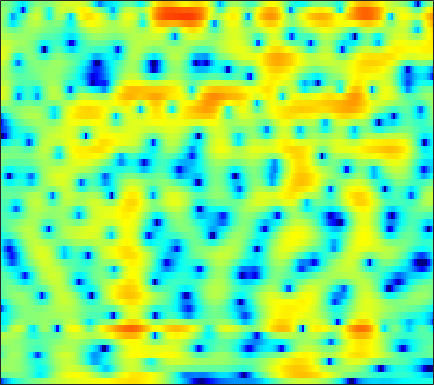

The data file committed next to this chart (first rows):
-15.923, -13.543, -11.066, -9.1351, -7.9383, -6.5933, -5.4657, -4.7386, -3.8941, -3.1733, -2.5582, -2.149, -1.6659, -1.2353, -0.94021, -0.57165, -0.22196, 0.034548, 0.37433, 0.71794, 1.0655, 1.3277, 1.6856, 2.0448
-1.625, -1.45, -1.169, -0.8695, -0.6579, -0.418, -0.2517, -0.1875, -0.2017, -0.3443, -0.6328, -0.9578, -1.549, -2.341, -3.074, -4.224, -5.49, -6.355, -6.962, -6.49, -5.098, -3.807, -2.089, -0.5287
1.264, 1.295, 1.322, 1.323, 1.296, 1.216, 1.068, 0.9062, 0.6126, 0.2213, -0.2743, -0.7179, -1.407, -2.206, -2.867, -3.806, -4.733, -5.328, -5.795, -5.676, -4.944, -4.114, -2.842, -1.556
0.1267, 0.4196, 0.7618, 1.018, 1.141, 1.193, 1.105, 0.9441, 0.599, 0.1028, -0.5352, -1.099, -1.941, -2.843, -3.512, -4.296, -4.822, -4.966, -4.781, -4.2, -3.346, -2.602, -1.56, -0.5374
-2.619, -1.366, -0.123, 0.7392, 1.18, 1.518, 1.601, 1.506, 1.176, 0.6036, -0.2331, -1.056, -2.468, -4.344, -6.168, -9.426, -13.97, -16.33, -12.63, -8.309, -5.207, -3.421, -1.528, -0.03067
-1.113, -0.5804, 0.02386, 0.4763, 0.7094, 0.8768, 0.8935, 0.8147, 0.5956, 0.2486, -0.214, -0.6232, -1.224, -1.84, -2.268, -2.74, -3.032, -3.09, -2.922, -2.498, -1.895, -1.378, -0.6671, 0.02339
1.266, 1.263, 1.263, 1.242, 1.2, 1.095, 0.9251, 0.75, 0.4416, 0.05188, -0.3932, -0.7444, -1.206, -1.622, -1.872, -2.098, -2.192, -2.173, -2.039, -1.799, -1.497, -1.25, -0.9064, -0.5525
2.592, 2.346, 2.159, 2.106, 2.114, 2.116, 2.029, 1.853, 1.432, 0.7831, -0.1124, -0.9491, -2.248, -3.611, -4.444, -4.878, -4.425, -3.742, -2.767, -1.971, -1.468, -1.279, -1.24, -1.366
-3.311, -4.399, -3.084, -0.7107, 0.8062, 2.296, 3.22, 3.582, 3.666, 3.284, 2.373, 1.283, -0.8141, -3.853, -6.537, -7.767, -4.87, -2.612, -0.4644, 0.7886, 1.298, 1.228, 0.4833, -1.232
-6.503, -6.969, -6.229, -4.577, -3.273, -1.769, -0.623, 0.01288, 0.5889, 0.8612, 0.859, 0.733, 0.5081, 0.2643, 0.1304, 0.09405, 0.2452, 0.4382, 0.7222, 0.9475, 1.059, 1.039, 0.8407, 0.4925
-7.108, -6.838, -6.125, -5.14, -4.335, -3.292, -2.352, -1.736, -1.051, -0.5482, -0.1852, 0.01375, 0.2007, 0.3125, 0.3638, 0.4253, 0.5057, 0.5706, 0.6681, 0.7774, 0.8944, 0.9741, 1.07, 1.172
-16.02, -12.19, -8.745, -6.313, -4.915, -3.44, -2.286, -1.593, -0.8715, -0.3491, 0.02967, 0.2059, 0.2922, 0.2687, 0.2082, 0.09287, -0.02867, -0.09436, -0.1085, -0.01341, 0.19, 0.4112, 0.7846, 1.209
-6.991, -6.073, -4.644, -3.259, -2.353, -1.321, -0.4884, 0.001493, 0.4722, 0.7509, 0.8303, 0.76, 0.4881, 0.03423, -0.4399, -1.264, -2.272, -3.054, -3.89, -4.078, -3.412, -2.506, -1.106, 0.2058
-2.181, -1.722, -1.088, -0.4945, -0.09801, 0.3686, 0.7202, 0.8945, 1.014, 1.003, 0.8072, 0.5647, 0.1157, -0.585, -1.335, -2.732, -4.817, -7.144, -12.3, -19.15, -11.04, -6.749, -3.064, -0.6453
-1.957, -1.385, -0.8294, -0.4783, -0.3198, -0.2391, -0.3266, -0.4805, -0.7554, -1.06, -1.349, -1.522, -1.702, -1.881, -2.015, -2.196, -2.417, -2.588, -2.676, -2.4, -1.677, -0.9086, 0.2097, 1.226
-1.792, -1.46, -1.255, -1.288, -1.468, -1.953, -2.69, -3.413, -4.629, -6.07, -7.32, -7.796, -7.361, -5.927, -4.668, -3.135, -1.847, -1.014, -0.04874, 0.7849, 1.536, 2.044, 2.61, 3.062
-1.563, -1.768, -2.142, -2.654, -3.155, -3.979, -5.001, -5.992, -7.794, -10.51, -14.69, -17.94, -14.78, -9.633, -6.726, -3.881, -1.8, -0.5529, 0.7867, 1.82, 2.603, 3.042, 3.462, 3.716
-2.639, -3.37, -4.39, -5.412, -6.101, -6.778, -7.232, -7.429, -7.492, -7.424, -7.08, -6.545, -5.569, -4.172, -3.009, -1.514, -0.1424, 0.7685, 1.77, 2.55, 3.104, 3.373, 3.566, 3.562
-4.47, -5.982, -8.329, -11.03, -13.14, -15.09, -14.16, -12.22, -9.576, -7.26, -5.343, -4.104, -2.594, -1.151, -0.1862, 0.9451, 1.938, 2.558, 3.2, 3.63, 3.845, 3.867, 3.693, 3.275
-6.08, -7.99, -10.74, -13.79, -16.19, -17.83, -16.04, -13.28, -9.658, -6.691, -4.155, -2.607, -0.7806, 0.7268, 1.635, 2.663, 3.463, 3.896, 4.286, 4.443, 4.359, 4.135, 3.578, 2.732
-7.754, -10.06, -14.04, -18.72, -20.02, -16.5, -12.63, -10.09, -7.115, -4.582, -2.479, -1.117, 0.4769, 1.713, 2.451, 3.245, 3.772, 4.013, 4.16, 4.107, 3.85, 3.524, 2.91, 2.068
-6.847, -8.174, -10.06, -11.58, -11.75, -10.12, -7.886, -6.096, -4.001, -2.169, -0.6217, 0.3692, 1.447, 2.204, 2.656, 3.016, 3.115, 3.071, 2.832, 2.448, 1.995, 1.642, 1.222, 0.8127
-4.869, -4.633, -4.341, -4.018, -3.632, -2.944, -2.092, -1.349, -0.3444, 0.5682, 1.402, 1.944, 2.45, 2.75, 2.83, 2.65, 2.192, 1.645, 0.5971, -0.7508, -2.225, -3.159, -3.682, -3.174
-3.68, -2.899, -2.13, -1.472, -1.015, -0.4695, 0.1532, 0.5905, 1.168, 1.751, 2.221, 2.488, 2.715, 2.803, 2.652, 2.243, 1.478, 0.5799, -1.083, -3.619, -7.691, -13.01, -19.55, -9.785
-2.655, -2.273, -1.89, -1.533, -1.3, -1.004, -0.63, -0.3407, 0.08562, 0.6049, 1.096, 1.417, 1.779, 1.982, 1.976, 1.833, 1.406, 0.9235, 0.08915, -0.9391, -1.977, -2.559, -2.841, -2.442
-2.403, -2.495, -2.646, -2.934, -3.225, -3.541, -3.792, -3.703, -3.133, -2.288, -1.222, -0.4353, 0.5068, 1.137, 1.539, 1.81, 1.87, 1.817, 1.569, 1.268, 0.9461, 0.7442, 0.5651, 0.5665
-2.816, -2.928, -3.392, -4.404, -5.592, -8.103, -11.95, -14.71, -11.76, -7.041, -3.75, -1.938, -0.1877, 1.081, 1.762, 2.318, 2.622, 2.661, 2.545, 2.258, 1.87, 1.542, 1.169, 0.8989
-2.956, -2.493, -2.516, -3.031, -3.804, -5.185, -6.687, -7.261, -6.214, -4.171, -1.978, -0.5684, 0.8171, 1.982, 2.523, 3.038, 3.232, 3.157, 2.827, 2.119, 1.054, 0.02577, -1.572, -2.969
-1.786, -1.391, -1.209, -1.2, -1.303, -1.426, -1.551, -1.464, -1.115, -0.5935, 0.0397, 0.5373, 1.151, 1.726, 2.002, 2.36, 2.466, 2.415, 2.053, 1.268, -0.09551, -1.662, -4.939, -10.49
-1.016, -1.335, -1.644, -1.955, -2.07, -2.139, -2.047, -1.899, -1.811, -1.595, -1.518, -1.522, -1.369, -1.336, -1.081, -0.6439, -0.1249, 0.2975, 0.6489, 0.8311, 0.721, 0.4812, 0.1256, -0.1555
-2.291, -3.494, -5.189, -6.517, -6.899, -6.514, -5.548, -4.959, -4.401, -4.366, -4.799, -5.491, -7.024, -8.62, -8.896, -7.409, -4.748, -3.012, -1.089, 0.3137, 1.332, 1.903, 2.474, 2.945
-3.892, -6.192, -10.75, -19.94, -23.87, -13.32, -9.031, -7.362, -5.985, -5.673, -6.103, -6.967, -9.159, -12.25, -13.61, -10.6, -6.421, -4.092, -1.659, 0.0867, 1.394, 2.158, 2.928, 3.528
-2.314, -3.455, -4.853, -5.973, -6.315, -6.092, -5.438, -4.935, -4.404, -4.068, -4.033, -4.098, -4.187, -4.253, -3.938, -3.328, -2.297, -1.468, -0.3405, 0.6244, 1.419, 1.885, 2.365, 2.704
-0.4817, -0.89, -1.432, -1.804, -2.009, -2.094, -2.147, -2.015, -1.97, -1.819, -1.7, -1.616, -1.408, -1.176, -0.9073, -0.4868, 0.01238, 0.4098, 0.9018, 1.305, 1.553, 1.617, 1.558, 1.293
0.4248, 0.2519, 0.02511, -0.1269, -0.2032, -0.2927, -0.32, -0.3714, -0.3721, -0.4508, -0.4538, -0.4265, -0.3563, -0.04987, 0.1622, 0.6661, 1.156, 1.537, 1.921, 2.157, 2.143, 1.934, 1.279, 0.1306
-0.9572, -1.107, -1.071, -0.9857, -0.8433, -0.7043, -0.5704, -0.6682, -0.8183, -1.215, -1.743, -2.121, -2.478, -2.324, -1.814, -0.7515, 0.4335, 1.262, 2.164, 2.761, 3.011, 2.941, 2.442, 1.456
-7.781, -7.956, -7.35, -6.181, -5.289, -4.25, -3.68, -3.421, -3.713, -4.463, -6.15, -8.219, -12.73, -16.7, -11.52, -6.305, -2.797, -1.019, 0.7796, 1.971, 2.731, 3.05, 3.242, 3.159
-24.07, -35.83, -18.45, -12.88, -10.34, -7.975, -6.534, -5.77, -5.379, -5.54, -6.202, -7.034, -8.159, -8.238, -7.083, -4.971, -2.767, -1.407, 0.0765, 1.174, 1.978, 2.425, 2.856, 3.151
-15.84, -15.51, -14.05, -11.69, -10.04, -8.005, -6.351, -5.489, -4.461, -3.891, -3.484, -3.278, -2.886, -2.532, -2.022, -1.318, -0.5666, 0.02646, 0.6541, 1.196, 1.583, 1.809, 2.02, 2.241
-18.21, -15.14, -11.94, -9.149, -7.538, -5.674, -4.121, -3.245, -2.198, -1.405, -0.7753, -0.368, 0.1261, 0.4827, 0.7629, 1.078, 1.296, 1.446, 1.472, 1.41, 1.169, 0.9017, 0.4847, 0.162
-11.8, -9.735, -7.266, -5.148, -3.848, -2.5, -1.32, -0.6203, 0.1016, 0.7695, 1.254, 1.605, 1.89, 2.216, 2.27, 2.404, 2.374, 2.224, 1.928, 1.312, 0.3906, -0.6255, -2.478, -5.202
-2.423, -2.074, -1.597, -1.085, -0.7126, -0.3203, -0.02581, 0.1822, 0.4696, 0.7328, 1.022, 1.175, 1.355, 1.495, 1.546, 1.502, 1.439, 1.29, 1.039, 0.5671, -0.2011, -1.066, -2.739, -5.056
2.072, 1.886, 1.615, 1.131, 0.6539, -0.06821, -0.9798, -1.556, -1.988, -2.048, -1.675, -1.399, -1.012, -1.115, -1.117, -1.483, -1.734, -1.628, -1.378, -0.8113, -0.3725, -0.144, -0.07011, -0.05854
4.766, 4.386, 3.632, 2.509, 1.307, -0.937, -4.119, -7.645, -12.89, -10.05, -6.215, -4.425, -3.406, -3.495, -4.516, -6.746, -10.45, -11.22, -7.176, -3.362, -0.8074, 0.4979, 1.695, 2.373
4.625, 4.382, 3.686, 2.606, 1.548, -0.3166, -2.745, -4.447, -6.251, -6.098, -4.782, -3.972, -3.484, -3.534, -4.189, -5.722, -7.113, -7.051, -5.145, -2.589, -0.4373, 0.7644, 1.916, 2.553
2.844, 2.748, 2.379, 1.736, 1.123, 0.2207, -0.6842, -1.327, -1.981, -2.256, -2.34, -2.304, -2.222, -2.247, -2.162, -2.173, -2.069, -1.823, -1.241, -0.5161, 0.245, 0.7624, 1.269, 1.587
1.996, 1.867, 1.517, 0.9945, 0.4888, -0.2333, -0.886, -1.349, -1.764, -1.959, -1.972, -1.863, -1.632, -1.421, -1.247, -0.9412, -0.6773, -0.4622, -0.1012, 0.2488, 0.5785, 0.795, 1.016, 1.137
2.469, 2.172, 1.521, 0.6258, -0.1741, -1.377, -2.613, -3.318, -3.774, -3.691, -3.1, -2.561, -1.843, -1.166, -0.8314, -0.4164, -0.07394, 0.1242, 0.3237, 0.5307, 0.7213, 0.8527, 1.025, 1.119
3.893, 3.45, 2.503, 1.097, -0.29, -2.793, -6.451, -10.38, -13.37, -9.17, -5.408, -3.566, -1.883, -0.7673, -0.3271, 0.03465, 0.1914, 0.1658, 0.0429, -0.005998, 0.05015, 0.1847, 0.4737, 0.7747
5.064, 4.714, 3.948, 2.791, 1.628, -0.3529, -2.746, -4.531, -5.581, -4.508, -2.723, -1.514, -0.47, 0.1004, 0.2515, -0.04396, -0.7537, -1.512, -2.769, -3.931, -4.298, -3.825, -2.665, -1.402
4.629, 4.515, 4.17, 3.627, 3.109, 2.321, 1.526, 1.099, 0.689, 0.5509, 0.6035, 0.6713, 0.6656, 0.3977, 0.02866, -0.8911, -2.466, -4.232, -7.792, -14.68, -25.6, -13.39, -7.655, -4.719
3.512, 3.528, 3.384, 3.113, 2.872, 2.529, 2.201, 1.967, 1.709, 1.534, 1.377, 1.202, 0.9585, 0.5527, 0.05586, -0.7392, -1.803, -2.776, -4.233, -5.546, -6.08, -5.827, -5.03, -4.162
2.585, 2.478, 2.233, 1.926, 1.685, 1.421, 1.253, 1.142, 1.098, 1.108, 1.126, 1.13, 1.046, 0.8986, 0.703, 0.2992, -0.1894, -0.5725, -1.107, -1.608, -1.958, -2.117, -2.215, -2.273
1.824, 1.375, 0.7039, -0.001512, -0.4961, -0.9708, -1.13, -0.9652, -0.5565, -0.08224, 0.4035, 0.7744, 1.114, 1.338, 1.481, 1.477, 1.321, 1.109, 0.7802, 0.436, 0.06875, -0.1968, -0.4711, -0.7054
1.31, 0.545, -0.9851, -3.16, -5.059, -7.257, -7.157, -5.618, -3.62, -1.945, -0.6213, 0.1649, 1.145, 1.885, 2.282, 2.662, 2.744, 2.596, 2.168, 1.547, 0.8176, 0.3224, -0.1277, -0.2164
1.448, 0.9927, -0.5003, -3.141, -6.131, -10.79, -10.27, -8.101, -5.564, -4.097, -2.876, -1.802, -0.03432, 1.573, 2.456, 3.343, 3.701, 3.614, 2.888, 1.363, -1.083, -3.477, -5.997, -4.208
0.8655, 0.9085, 0.4682, -0.4595, -1.362, -2.632, -3.899, -5.077, -7.22, -11.56, -19.39, -12.75, -5.824, -1.925, -0.05634, 1.521, 2.296, 2.411, 1.948, 0.7019, -1.367, -3.376, -5.261, -3.664
-0.1845, -0.08908, -0.2143, -0.6354, -1.106, -1.931, -2.991, -3.796, -5.283, -6.734, -7.348, -6.74, -5.04, -3.134, -1.865, -0.6938, 0.05776, 0.3504, 0.4826, 0.3722, 0.1474, 0.003614, 0.03602, 0.4188
